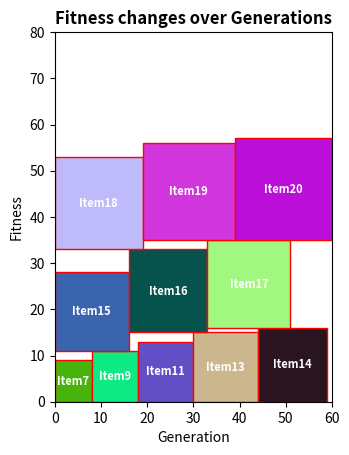

Generate this figure with matplotlib:
# ======================================= #
#   PROBLEM PAKOWANIA / PLECAKOWY W 2D    #
#      Algorytmy optymalizacji (AO)       #
# [redacted]
# [redacted]
# [redacted]
#  Informatyczne Systemy Automatyki (ISA) #
# ======================================= #


# Libraries
import random
import matplotlib.pyplot as plt
import matplotlib.patches as patches


# Represents an item with a name, width, and height
class Item:
    def __init__(self, name, width, height):
        self.name = name
        self.width = width
        self.height = height


# Generates an initial population of solutions for the knapsack problem where each solution
# is represented as a list of binary values indicating whether an item is included or not
def generate_population(items, population_size):
    population = []
    for _ in range(population_size):
        solution = [random.randint(0, 1) for _ in range(len(items))]
        population.append(solution)
    return population


# Calculates the fitness of a solution based on how well the items fit
# into the knapsack without exceeding its width and height constraints
def fitness(solution, items, knapsack_width, knapsack_height):
    fit = 0
    used_width = 0
    used_height = 0
    for i in range(0, len(items)):
        if solution[i] == 1:
            used_width += items[i].width
            used_height = max(used_height, items[i].height)   # Elements are being put on the heighest of all elements, even if there is a better option
            if used_width > knapsack_width:
                used_width = items[i].width
                used_height += items[i].height
            if used_height > knapsack_height:
                return 0
            fit += (items[i].width * items[i].height)
    return fit


# Selects the best-performing solutions from the population based on their fitness scores to proceed to the next generation
def selection(population, items, knapsack_width, knapsack_height):
    sorted_population = sorted(population, key = lambda x : fitness(x, items, knapsack_width, knapsack_height), reverse = True)
    return sorted_population[:len(sorted_population) // 2]


# Performs crossover between two parent solutions to generate two child solutions, aiding in the exploration of the solution space
def crossover(parent1, parent2):
    crossover_point = random.randint(1, len(parent1) - 1)
    child1 = parent1[:crossover_point] + parent2[crossover_point:]
    child2 = parent2[:crossover_point] + parent1[crossover_point:]
    return child1, child2


# Applies mutation to a solution with a certain probability to introduce diversity and prevent premature convergence
def mutation(solution, mutation_rate):
    for i in range(len(solution)):
        if random.random() < mutation_rate:
            solution[i] = 1 - solution[i]
    return solution


# Visualizes the best solution found by plotting the items packed in the knapsack using matplotlib
def visualize_solution(items, knapsack_width, knapsack_height, solution):
    packed_items = next_fit(items, knapsack_width, knapsack_height, solution)
    fig, ax = plt.subplots()
    ax.set_xlim(0, knapsack_width)
    ax.set_ylim(0, knapsack_height)
    ax.set_aspect("equal", "box")
    for item, x, y in packed_items:
        color = (random.random(), random.random(), random.random())   # Generate a random color for each item in the knapsack
        rect = patches.Rectangle((x, y), item.width, item.height, linewidth = 1, edgecolor = "r", facecolor = color)
        ax.add_patch(rect)
        ax.text(x + item.width / 2, y + item.height / 2, item.name, ha = "center", va = "center", fontsize = 8, weight = "bold", color = "white")

    plt.title("Items in Knapsack", fontsize = 12, weight = "bold")
    plt.xlabel("Width")
    plt.ylabel("Height")
    plt.show()


# Implements the genetic algorithm to solve the knapsack problem by evolving a population of solutions over multiple generations
def genetic_algorithm(items, knapsack_width, knapsack_height, population_size, generations, initial_mutation_rate):
    population = generate_population(items, population_size)
    fitness_history = []
    mutation_rate = initial_mutation_rate
    for gen in range(generations):
        population = selection(population, items, knapsack_width, knapsack_height)
        new_population = population.copy()
        while len(new_population) < population_size:
            parent1, parent2 = random.choice(population), random.choice(population)
            child1, child2 = crossover(parent1, parent2)
            child1 = mutation(child1, mutation_rate)
            child2 = mutation(child2, mutation_rate)
            new_population.extend([child1, child2])
        population = new_population[:population_size]
        best_solution = max(population, key = lambda x : fitness(x, items, knapsack_width, knapsack_height))
        best_fitness = fitness(best_solution, items, knapsack_width, knapsack_height)
        fitness_history.append(best_fitness)

        if gen % 10 == 0:
            print(f"Generation {gen}: Best Fitness = {best_fitness}")
        
        mutation_rate *= 0.95   # Decrease mutation rate
    return best_solution, best_fitness, fitness_history


# Packs the items into the knapsack using the Next_Fit heuristic and returns the packed items' coordinates for visualization
def next_fit(items, knapsack_width, knapsack_height, solution):
    columns = [0] * knapsack_width   # Initialize column heights to zero
    packed_items = []
    max_height = 0
    for i in range(len(items)):
        if solution[i] == 1:
            item = items[i]
            min_y = float("inf")   # Find the lowest possible y position for this item
            position_x = 0
            for x in range(knapsack_width - item.width + 1):
                max_column_height = max(columns[x : x + item.width])
                if max_column_height < min_y:
                    min_y = max_column_height
                    position_x = x

            # Check if the item fits in the knapsack height and if not - returns appropriate information about it
            if min_y + item.height > knapsack_height:
                print(f"Item {item.name} cannot be packed because it exceeds the knapsack height!")
                continue

            # Prints the information about each item being packed in the knapsack with its coordinates
            print(f"Packing {item.name} at ({position_x}, {min_y})")

            # Place the item at the lowest possible y position
            for x in range(position_x, position_x + item.width):
                columns[x] = min_y + item.height

            # Update the max height of the knapsack
            max_height = max(max_height, min_y + item.height)

            # Add the item to the packed items list
            packed_items.append((item, position_x, min_y))

    return packed_items


# Main function of the program
if __name__ == "__main__":

    # Elements to be packed inside the knapsack
    items = [
        Item("Item1", 2, 3),    Item("Item2", 3, 4),    Item("Item3", 4, 5),    Item("Item4", 5, 6),
        Item("Item5", 6, 7),    Item("Item6", 7, 8),    Item("Item7", 8, 9),    Item("Item8", 9, 10),
        Item("Item9", 10, 11),  Item("Item10", 11, 12), Item("Item11", 12, 13), Item("Item12", 13, 14),
        Item("Item13", 14, 15), Item("Item14", 15, 16), Item("Item15", 16, 17), Item("Item16", 17, 18),
        Item("Item17", 18, 19), Item("Item18", 19, 20), Item("Item19", 20, 21), Item("Item20", 21, 22),
        Item("Item21", 22, 23), Item("Item22", 23, 24), Item("Item23", 24, 25), Item("Item24", 25, 26)
    ]

    # Simulation parameters
    knapsack_width = 60
    knapsack_height = 80
    population_size = 100
    generations = 50
    initial_mutation_rate = 0.1

    best_solution, best_fitness, fitness_history = genetic_algorithm(items, knapsack_width, knapsack_height, population_size, generations, initial_mutation_rate)

    # Prints the best solution and the best fitness in each generation
    print("Best Solution:", best_solution)
    print("Best Fitness:", best_fitness)

    visualize_solution(items, knapsack_width, knapsack_height, best_solution)

    # Plots the changes' history of fitness over generations
    plt.plot(fitness_history)
    plt.title("Fitness changes over Generations", fontsize = 12, weight = "bold")
    plt.xlabel("Generation")
    plt.ylabel("Fitness")
    plt.show()